20-way image classification set "Data" from GitHub (MustafaYagizKaragoz/Deep-Learning); label vocabulary: Arsenal, Aston Villa, Brentford, Brighton, Burnley, Chelsea, Crystal Palace, Everton, Leeds, Leicester City, Liverpool, Manchester City, Manchester United, Newcastle, Norwich, Southampton, Tottenham, Watford, West Ham, Wolves.

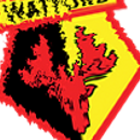
Label: Watford

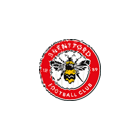
Label: Brentford

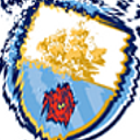
Label: Manchester City

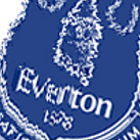
Label: Everton

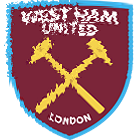
Label: West Ham

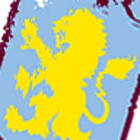
Label: Aston Villa
